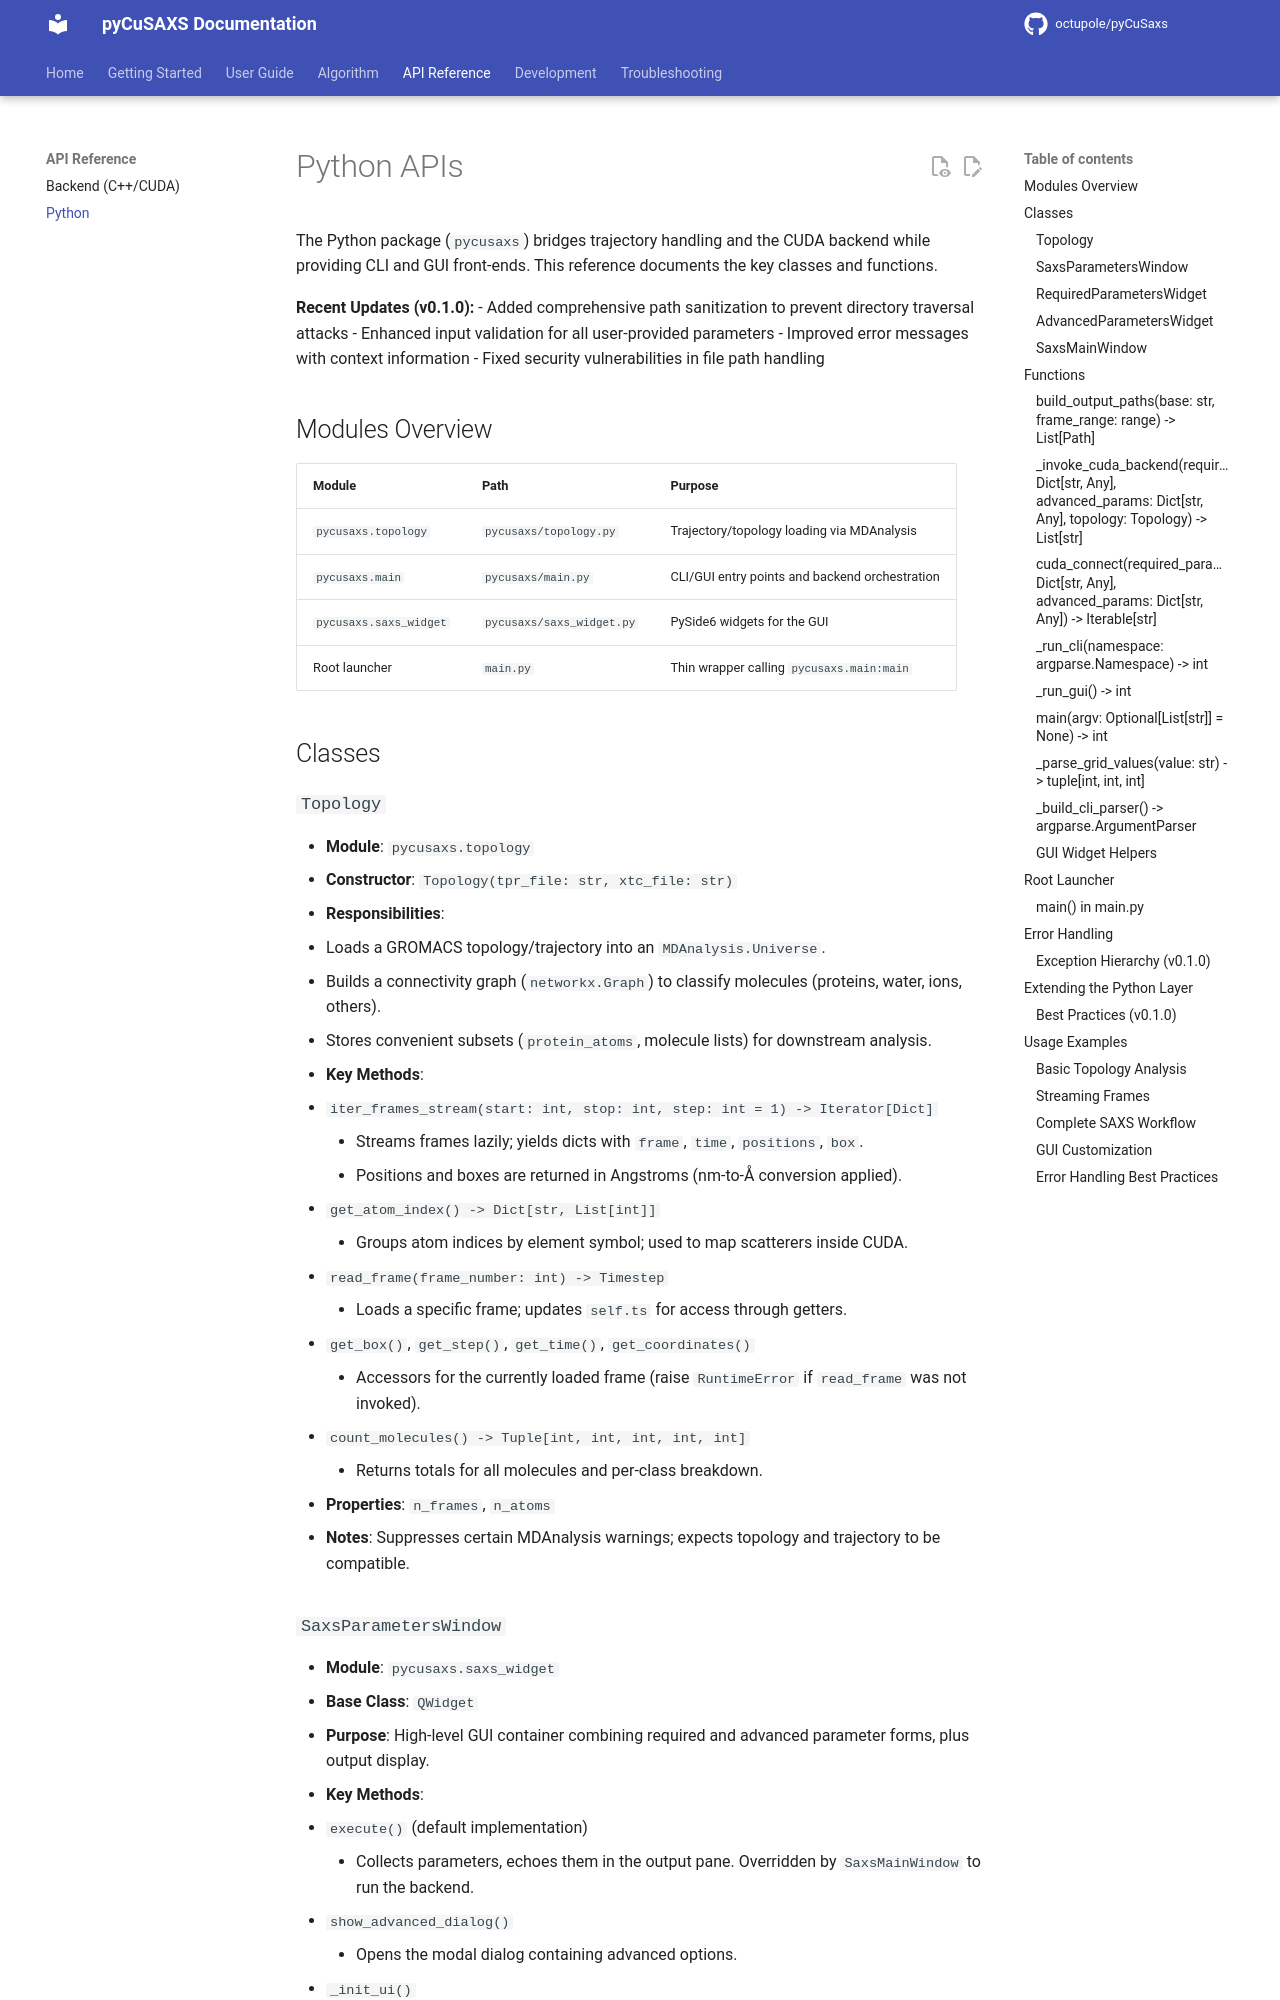

repository: octupole/pyCuSaxs · page: api/python/index.html · generator: mkdocs

# Python APIs

The Python package (`pycusaxs`) bridges trajectory handling and the CUDA backend while providing CLI and GUI front-ends. This reference documents the key classes and functions.

**Recent Updates (v0.1.0):**
- Added comprehensive path sanitization to prevent directory traversal attacks
- Enhanced input validation for all user-provided parameters
- Improved error messages with context information
- Fixed security vulnerabilities in file path handling

## Modules Overview

| Module | Path | Purpose |
|--------|------|---------|
| `pycusaxs.topology` | `pycusaxs/topology.py` | Trajectory/topology loading via MDAnalysis |
| `pycusaxs.main` | `pycusaxs/main.py` | CLI/GUI entry points and backend orchestration |
| `pycusaxs.saxs_widget` | `pycusaxs/saxs_widget.py` | PySide6 widgets for the GUI |
| Root launcher | `main.py` | Thin wrapper calling `pycusaxs.main:main` |

## Classes

### `Topology`
- **Module**: `pycusaxs.topology`
- **Constructor**: `Topology(tpr_file: str, xtc_file: str)`
- **Responsibilities**:
  - Loads a GROMACS topology/trajectory into an `MDAnalysis.Universe`.
  - Builds a connectivity graph (`networkx.Graph`) to classify molecules (proteins, water, ions, others).
  - Stores convenient subsets (`protein_atoms`, molecule lists) for downstream analysis.
- **Key Methods**:
  - `iter_frames_stream(start: int, stop: int, step: int = 1) -> Iterator[Dict]`
    - Streams frames lazily; yields dicts with `frame`, `time`, `positions`, `box`.
    - Positions and boxes are returned in Angstroms (nm-to-Å conversion applied).
  - `get_atom_index() -> Dict[str, List[int]]`
    - Groups atom indices by element symbol; used to map scatterers inside CUDA.
  - `read_frame(frame_number: int) -> Timestep`
    - Loads a specific frame; updates `self.ts` for access through getters.
  - `get_box()`, `get_step()`, `get_time()`, `get_coordinates()`
    - Accessors for the currently loaded frame (raise `RuntimeError` if `read_frame` was not invoked).
  - `count_molecules() -> Tuple[int, int, int, int, int]`
    - Returns totals for all molecules and per-class breakdown.
- **Properties**: `n_frames`, `n_atoms`
- **Notes**: Suppresses certain MDAnalysis warnings; expects topology and trajectory to be compatible.
